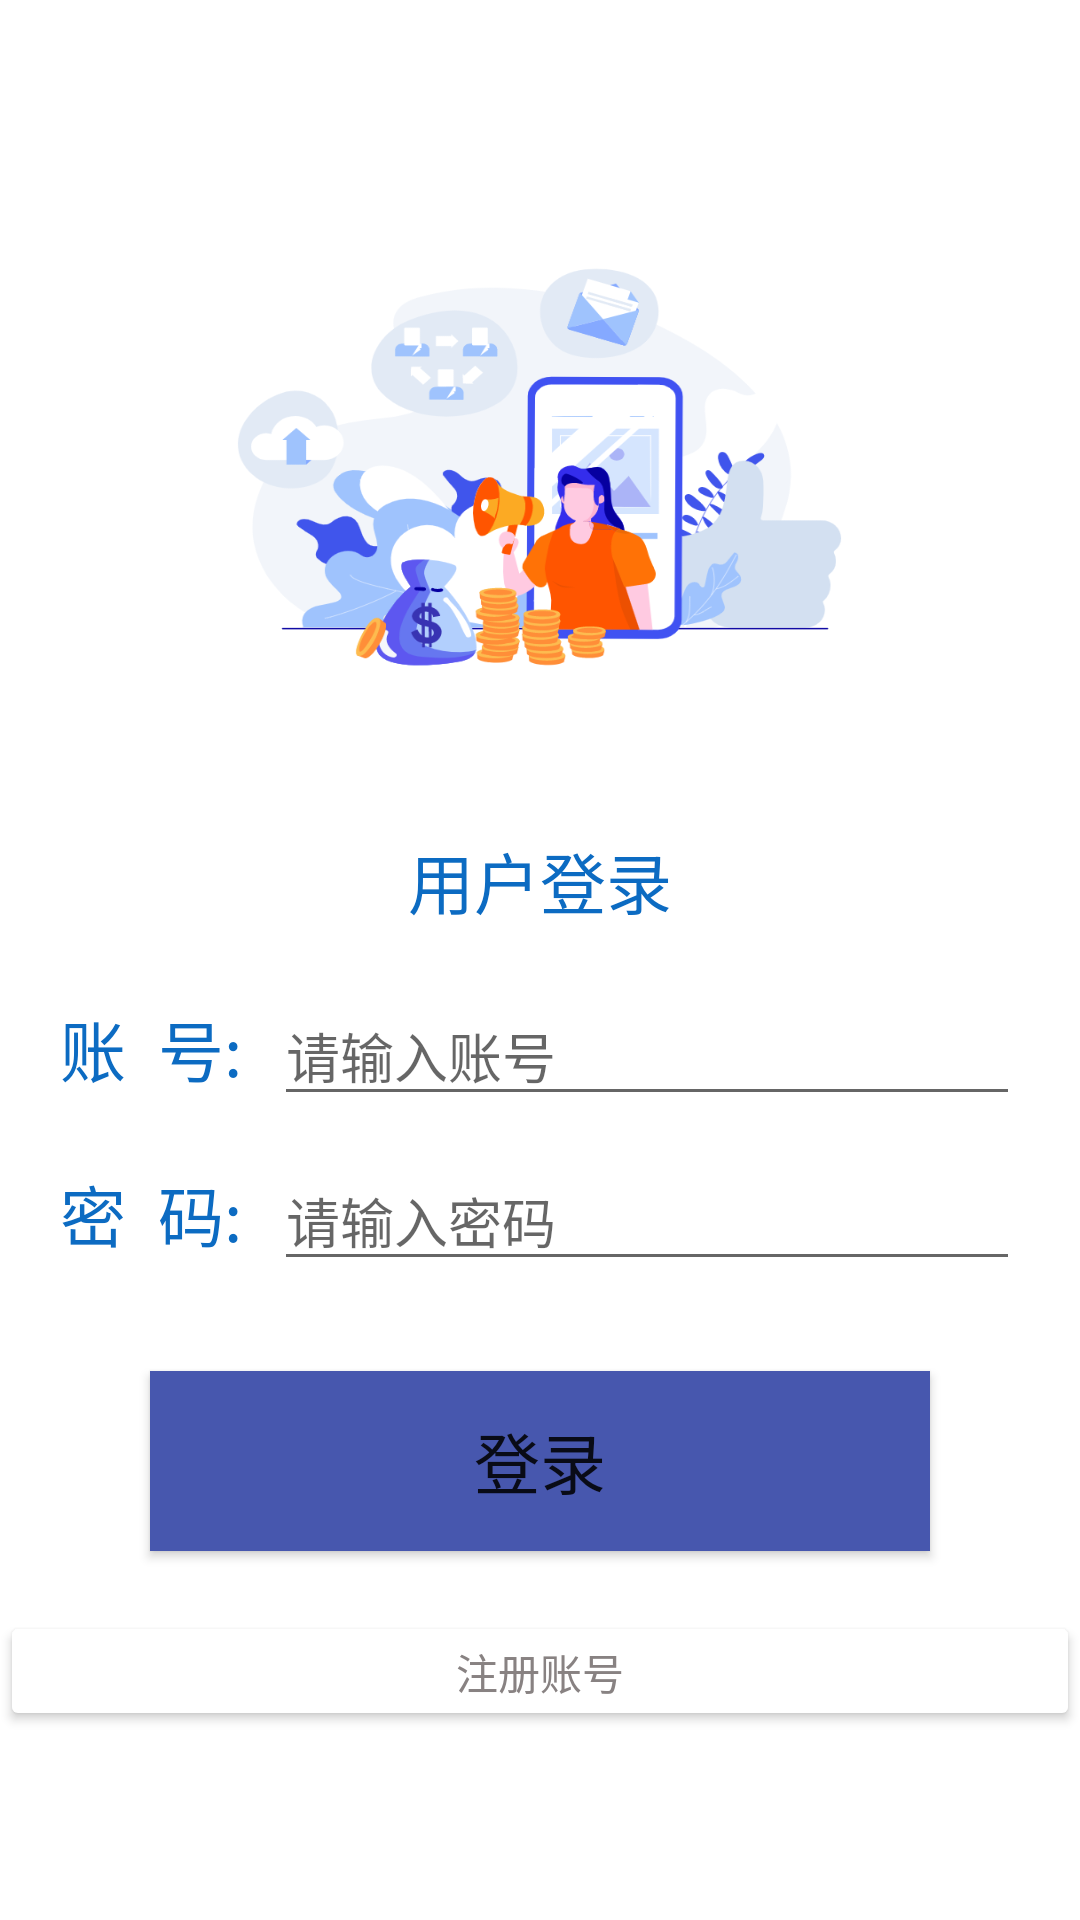

This screen was rendered from an Android layout file. Write that file and the resources it references.
<!-- AndroidManifest.xml: application theme Theme.Miao -->
<!-- res/layout/login.xml -->
<?xml version="1.0" encoding="utf-8"?>
<androidx.constraintlayout.widget.ConstraintLayout xmlns:android="http://schemas.android.com/apk/res/android"
    xmlns:app="http://schemas.android.com/apk/res-auto"
    xmlns:tools="http://schemas.android.com/tools"
    android:layout_width="match_parent"
    android:layout_height="match_parent">

    <LinearLayout
        android:layout_width="match_parent"
        android:layout_height="match_parent"
        android:gravity="center"
        android:orientation="vertical"
        app:layout_constraintTop_toTopOf="parent">

        <TextView
            android:id="@+id/login_tv1"
            android:layout_width="207dp"
            android:layout_height="186dp"
            android:layout_marginBottom="20dp"
            android:gravity="center"
            android:textColor="#FFEB3B"
            android:background="@drawable/login"/>

        <TextView
            android:id="@+id/login_tv2"
            android:layout_width="match_parent"
            android:layout_height="50dp"
            android:gravity="center"
            android:text="用户登录"
            android:textColor="#0C6BC2"
            android:textSize="22sp" />

        <LinearLayout
            android:layout_width="match_parent"
            android:layout_height="wrap_content"
            android:layout_marginTop="10dp"
            android:orientation="horizontal"
            android:paddingHorizontal="20dp">

            <TextView
                android:id="@+id/login_tv_id"
                android:layout_width="wrap_content"
                android:layout_height="45dp"
                android:layout_weight="0"
                android:text="账  号:  "
                android:textColor="#0C6BC2"
                android:textSize="22sp" />

            <EditText
                android:id="@+id/login_edt_id"
                android:layout_width="wrap_content"
                android:layout_height="wrap_content"
                android:layout_weight="2"
                android:ems="10"
                android:hint="请输入账号"
                android:inputType="textPersonName" />

        </LinearLayout>

        <LinearLayout
            android:layout_width="match_parent"
            android:layout_height="wrap_content"
            android:layout_weight="0"
            android:orientation="horizontal"
            android:paddingHorizontal="20dp"
            android:paddingVertical="10dp">

            <TextView
                android:id="@+id/login_tv_pwd"
                android:layout_width="wrap_content"
                android:layout_height="wrap_content"
                android:layout_weight="0"
                android:text="密  码:  "
                android:textColor="#0C6BC2"
                android:textSize="22sp" />

            <EditText
                android:id="@+id/login_edt_pwd"
                android:layout_width="wrap_content"
                android:layout_height="wrap_content"
                android:layout_weight="1"
                android:ems="10"
                android:hint="请输入密码"
                android:inputType="textPassword" />

        </LinearLayout>

        <Button
            android:id="@+id/login_btn1"
            android:layout_width="260dp"
            android:layout_height="60dp"
            android:layout_gravity="center"
            android:layout_marginVertical="20dp"
            android:background="#4757AE"
            android:gravity="center"
            android:text="登录"
            android:onClick="onClick"
            android:textSize="22sp" />

        <Button
            android:id="@+id/login_btn2"
            android:layout_width="match_parent"
            android:layout_height="40dp"
            android:backgroundTint="#FFFFFFFF"
            android:color="#FFFFFF"
            android:gravity="center"
            android:text="注册账号"
            android:onClick="onClick"
            android:textColor="#888282"
            android:textColorHint="#FFFFFFFF" />


    </LinearLayout>

</androidx.constraintlayout.widget.ConstraintLayout>
<!-- resources referenced by this layout -->
<resources>
  <!-- drawable login: png bitmap (drawable, 92344 bytes) -->
  <style name="Theme.Miao" parent="Theme.MaterialComponents.DayNight.DarkActionBar">
          
          <item name="colorPrimary">@color/purple_500</item>
          <item name="colorPrimaryVariant">@color/purple_700</item>
          <item name="colorOnPrimary">@color/white</item>
          
          <item name="colorSecondary">@color/teal_200</item>
          <item name="colorSecondaryVariant">@color/teal_700</item>
          <item name="colorOnSecondary">@color/black</item>
          
          <item name="android:statusBarColor" tools:targetApi="l">?attr/colorPrimaryVariant</item>
          
      </style>
  <color name="purple_500">#FF6200EE</color>
  <color name="purple_700">#FF3700B3</color>
  <color name="white">#FFFFFFFF</color>
  <color name="teal_200">#FF00CC66</color>
  <color name="teal_700">#FF018786</color>
  <color name="black">#FF000000</color>
</resources>
